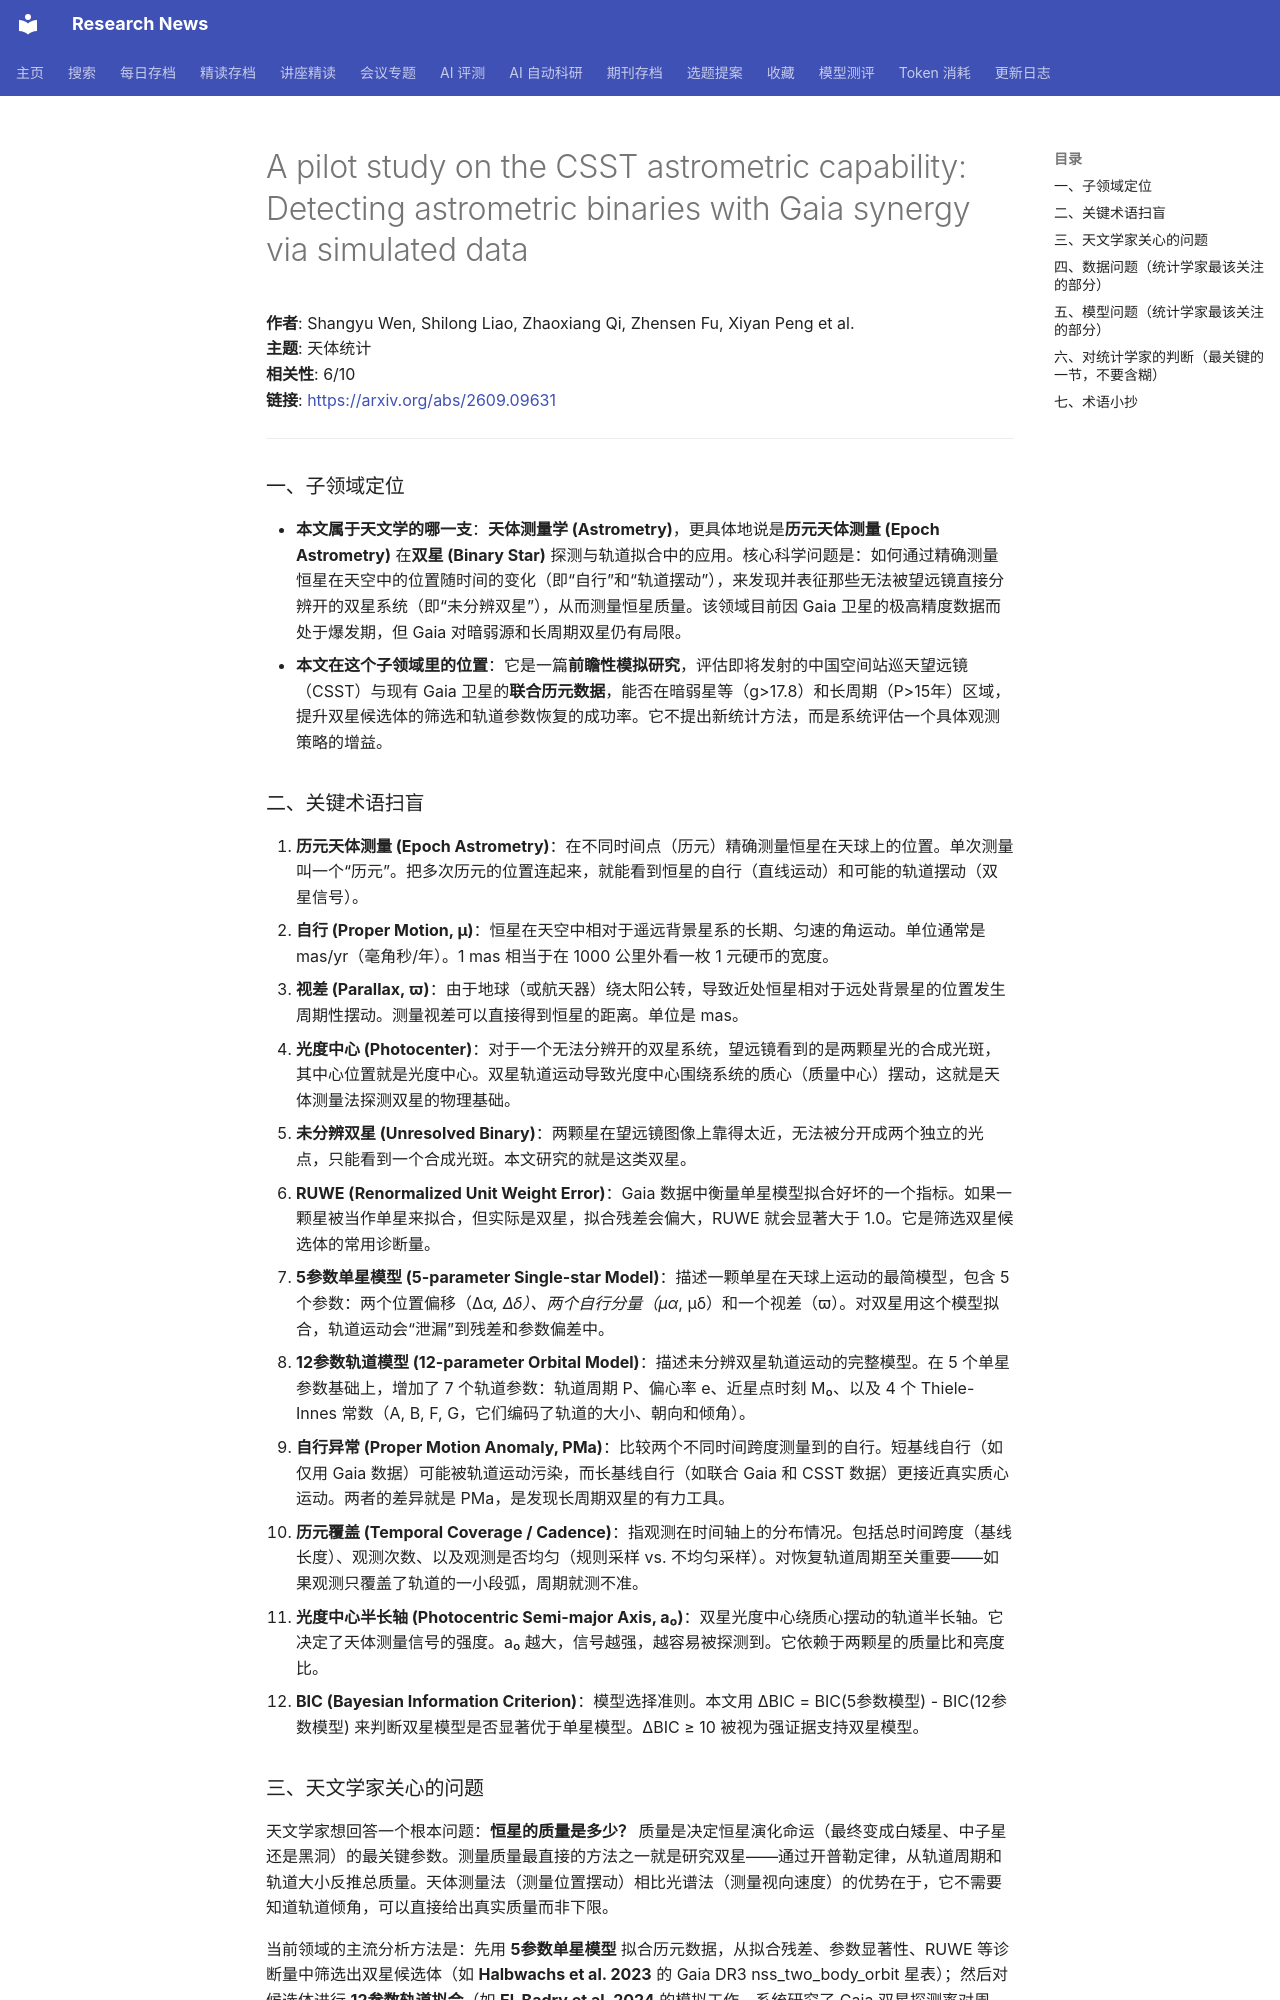

repository: cxy0714/research-news · page: deep_reads/2026-09-10-2609.09631/index.html · generator: mkdocs

# A pilot study on the CSST astrometric capability: Detecting astrometric binaries with Gaia synergy via simulated data

**作者**: Shangyu Wen, Shilong Liao, Zhaoxiang Qi, Zhensen Fu, Xiyan Peng et al.  
**主题**: 天体统计  
**相关性**: 6/10  
**链接**: <https://arxiv.org/abs/2609.09631>

---

### 一、子领域定位

- **本文属于天文学的哪一支**：**天体测量学 (Astrometry)**，更具体地说是**历元天体测量 (Epoch Astrometry)** 在**双星 (Binary Star)** 探测与轨道拟合中的应用。核心科学问题是：如何通过精确测量恒星在天空中的位置随时间的变化（即“自行”和“轨道摆动”），来发现并表征那些无法被望远镜直接分辨开的双星系统（即“未分辨双星”），从而测量恒星质量。该领域目前因 Gaia 卫星的极高精度数据而处于爆发期，但 Gaia 对暗弱源和长周期双星仍有局限。
- **本文在这个子领域里的位置**：它是一篇**前瞻性模拟研究**，评估即将发射的中国空间站巡天望远镜（CSST）与现有 Gaia 卫星的**联合历元数据**，能否在暗弱星等（g>17.8）和长周期（P>15年）区域，提升双星候选体的筛选和轨道参数恢复的成功率。它不提出新统计方法，而是系统评估一个具体观测策略的增益。

### 二、关键术语扫盲

1. **历元天体测量 (Epoch Astrometry)**：在不同时间点（历元）精确测量恒星在天球上的位置。单次测量叫一个“历元”。把多次历元的位置连起来，就能看到恒星的自行（直线运动）和可能的轨道摆动（双星信号）。
2. **自行 (Proper Motion, µ)**：恒星在天空中相对于遥远背景星系的长期、匀速的角运动。单位通常是 mas/yr（毫角秒/年）。1 mas 相当于在 1000 公里外看一枚 1 元硬币的宽度。
3. **视差 (Parallax, ϖ)**：由于地球（或航天器）绕太阳公转，导致近处恒星相对于远处背景星的位置发生周期性摆动。测量视差可以直接得到恒星的距离。单位是 mas。
4. **光度中心 (Photocenter)**：对于一个无法分辨开的双星系统，望远镜看到的是两颗星光的合成光斑，其中心位置就是光度中心。双星轨道运动导致光度中心围绕系统的质心（质量中心）摆动，这就是天体测量法探测双星的物理基础。
5. **未分辨双星 (Unresolved Binary)**：两颗星在望远镜图像上靠得太近，无法被分开成两个独立的光点，只能看到一个合成光斑。本文研究的就是这类双星。
6. **RUWE (Renormalized Unit Weight Error)**：Gaia 数据中衡量单星模型拟合好坏的一个指标。如果一颗星被当作单星来拟合，但实际是双星，拟合残差会偏大，RUWE 就会显著大于 1.0。它是筛选双星候选体的常用诊断量。
7. **5参数单星模型 (5-parameter Single-star Model)**：描述一颗单星在天球上运动的最简模型，包含 5 个参数：两个位置偏移（∆α*, ∆δ）、两个自行分量（µα*, µδ）和一个视差（ϖ）。对双星用这个模型拟合，轨道运动会“泄漏”到残差和参数偏差中。
8. **12参数轨道模型 (12-parameter Orbital Model)**：描述未分辨双星轨道运动的完整模型。在 5 个单星参数基础上，增加了 7 个轨道参数：轨道周期 P、偏心率 e、近星点时刻 M₀、以及 4 个 Thiele-Innes 常数（A, B, F, G，它们编码了轨道的大小、朝向和倾角）。
9. **自行异常 (Proper Motion Anomaly, PMa)**：比较两个不同时间跨度测量到的自行。短基线自行（如仅用 Gaia 数据）可能被轨道运动污染，而长基线自行（如联合 Gaia 和 CSST 数据）更接近真实质心运动。两者的差异就是 PMa，是发现长周期双星的有力工具。
10. **历元覆盖 (Temporal Coverage / Cadence)**：指观测在时间轴上的分布情况。包括总时间跨度（基线长度）、观测次数、以及观测是否均匀（规则采样 vs. 不均匀采样）。对恢复轨道周期至关重要——如果观测只覆盖了轨道的一小段弧，周期就测不准。
11. **光度中心半长轴 (Photocentric Semi-major Axis, a₀)**：双星光度中心绕质心摆动的轨道半长轴。它决定了天体测量信号的强度。a₀ 越大，信号越强，越容易被探测到。它依赖于两颗星的质量比和亮度比。
12. **BIC (Bayesian Information Criterion)**：模型选择准则。本文用 ∆BIC = BIC(5参数模型) - BIC(12参数模型) 来判断双星模型是否显著优于单星模型。∆BIC ≥ 10 被视为强证据支持双星模型。
